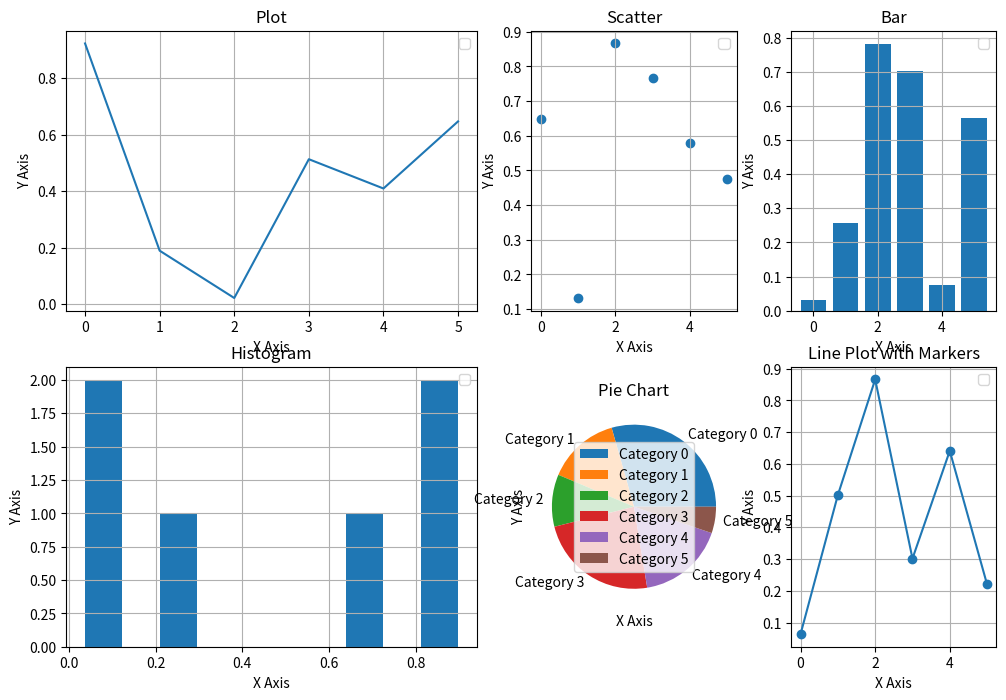

The matplotlib source for this figure:
import numpy as np
import matplotlib.pyplot as plt

vector = np.random.rand(720)
matrix = vector.reshape((120, 6))
matrix_T_F = matrix.T.copy(order='F')
matrix_T_C = matrix.T.copy(order='C')

fig, axs = plt.subplots(2, 3, figsize=(12, 8), gridspec_kw={'width_ratios': [2, 1, 1], 'height_ratios': [1, 1]})

for i, ax in enumerate(axs.flat):
    row = matrix[i, :]
    if i == 0:
        ax.plot(row)
        ax.set_title('Plot')
    elif i == 1:
        ax.scatter(range(6), row)
        ax.set_title('Scatter')
    elif i == 2:
        ax.bar(range(6), row)
        ax.set_title('Bar')
    elif i == 3:
        ax.hist(row, bins=10)
        ax.set_title('Histogram')
    elif i == 4:
        ax.pie(row, labels=[f'Category {j}' for j in range(6)])
        ax.set_title('Pie Chart')
    elif i == 5:
        ax.plot(row, 'o-')
        ax.set_title('Line Plot with Markers')
    ax.set_xlabel('X Axis')
    ax.set_ylabel('Y Axis')
    ax.grid(True)
    ax.legend()

plt.show()